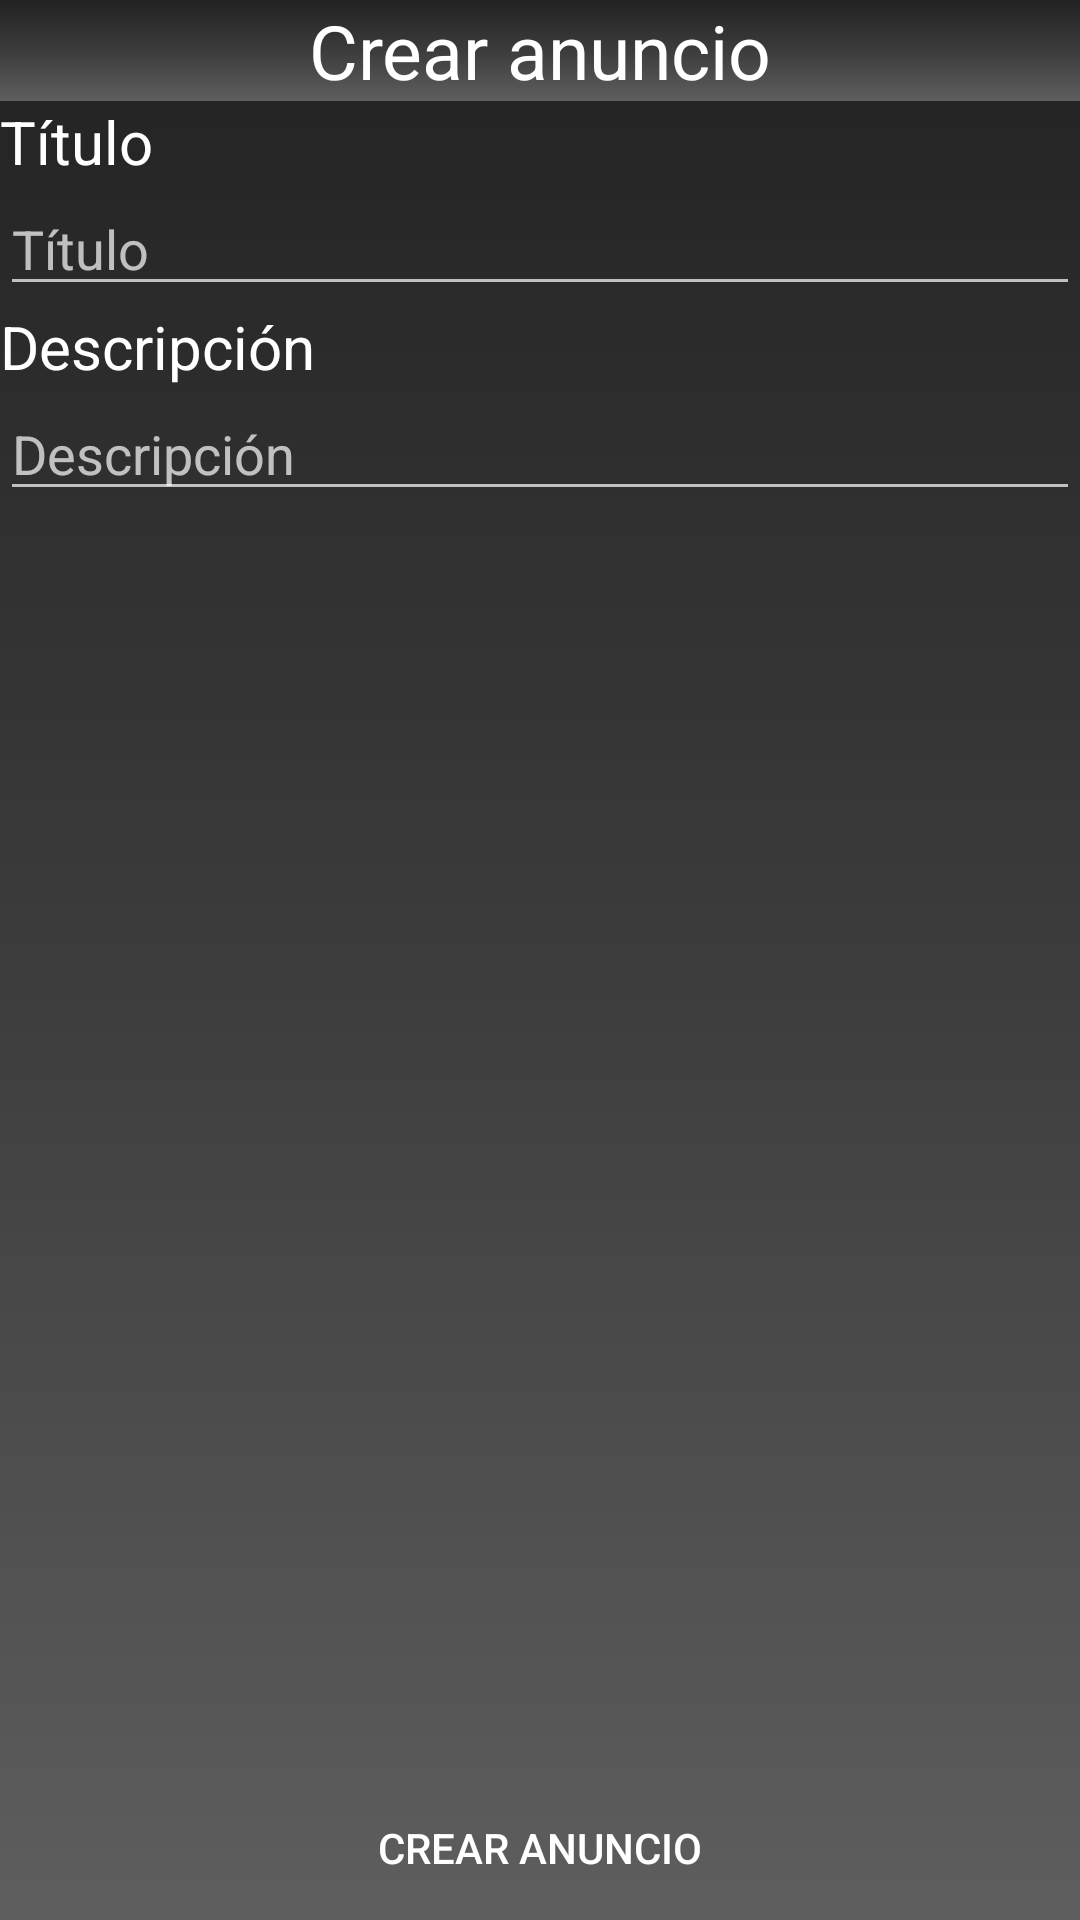

The Android layout XML behind this screen, and the referenced resources:
<!-- AndroidManifest.xml: application theme Theme.AppCompat.NoActionBar -->
<!-- res/layout/activity_creador_anuncio.xml -->
<?xml version="1.0" encoding="utf-8"?>
<RelativeLayout xmlns:android="http://schemas.android.com/apk/res/android"
    xmlns:app="http://schemas.android.com/apk/res-auto"
    xmlns:tools="http://schemas.android.com/tools"
    android:layout_width="match_parent"
    android:layout_height="match_parent"
    android:orientation="vertical"
    android:background="@drawable/bc_fondo"
    tools:context=".CreadorAnuncioActivity">

    <TextView
        android:id="@+id/tvTexto"
        android:layout_width="match_parent"
        android:layout_height="wrap_content"
        android:text="@string/crear_anuncio"
        android:textSize="25dp"
        android:textColor="@color/white"
        android:gravity="center"
        android:background="@drawable/bc_fondo"
        app:layout_constraintBottom_toBottomOf="parent"
        app:layout_constraintLeft_toLeftOf="parent"
        app:layout_constraintRight_toRightOf="parent"
        app:layout_constraintTop_toTopOf="parent" />

    <TextView
        android:id="@+id/tvTitulo"
        android:layout_width="wrap_content"
        android:layout_height="wrap_content"
        android:text="@string/titulo"
        android:textSize="20dp"
        android:textColor="@color/white"
        android:background="@drawable/bt_redondo_morado"
        android:layout_below="@+id/tvTexto"
        app:layout_constraintBottom_toBottomOf="parent"
        app:layout_constraintLeft_toLeftOf="parent"
        app:layout_constraintRight_toRightOf="parent"
        app:layout_constraintTop_toTopOf="parent" />

    <EditText
        android:id="@+id/etTitulo"
        android:layout_width="match_parent"
        android:layout_height="wrap_content"
        android:hint="@string/titulo"
        android:maxLength="30"
        android:layout_below="@+id/tvTitulo" />

    <TextView
        android:id="@+id/tvDescripcion"
        android:layout_width="wrap_content"
        android:layout_height="wrap_content"
        android:text="@string/descripcion"
        android:textSize="20dp"
        android:textColor="@color/white"
        android:background="@drawable/bt_redondo_morado"
        android:layout_below="@+id/etTitulo"
        app:layout_constraintBottom_toBottomOf="parent"
        app:layout_constraintLeft_toLeftOf="parent"
        app:layout_constraintRight_toRightOf="parent"
        app:layout_constraintTop_toTopOf="parent" />

    <EditText
        android:id="@+id/etDescripcion"
        android:layout_width="match_parent"
        android:layout_height="wrap_content"
        android:hint="@string/descripcion"
        android:maxLength="200"
        android:layout_below="@+id/tvDescripcion"/>

    <Button
        android:id="@+id/btCrearAnuncio"
        android:onClick="onClickCrearAnuncio"
        android:layout_width="match_parent"
        android:layout_height="wrap_content"
        android:text="@string/crear_anuncio"
        android:textColor="@color/white"
        android:background="@drawable/bt_redondo_morado"
        android:layout_alignParentBottom="true"
        />

</RelativeLayout>
<!-- resources referenced by this layout -->
<resources>
  <color name="white">#FFFFFFFF</color>
  <!-- drawable bc_fondo (drawable) -->
  <?xml version="1.0" encoding="utf-8"?>
  <shape xmlns:android="http://schemas.android.com/apk/res/android">
  
      <gradient
          android:angle="90"
          android:startColor="#5E5E5E"
          android:centerColor="#3C3C3C"
          android:endColor="#222222"
          />
  </shape>
  <string name="crear_anuncio">Crear anuncio</string>
  <string name="descripcion">Descripción </string>
  <string name="titulo">Título </string>
</resources>
